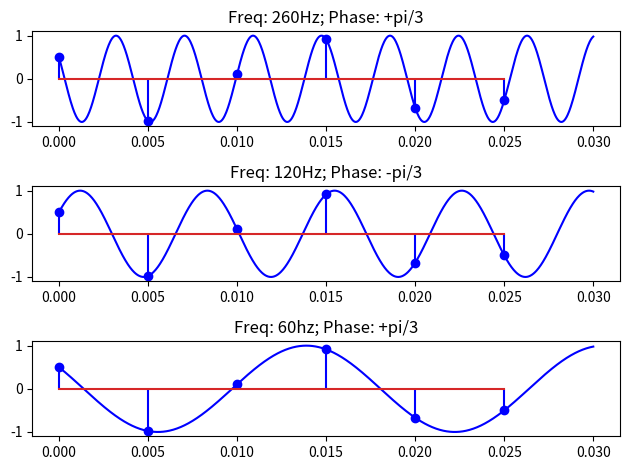

This chart was generated by the following Python code: (Note: this script raises an exception after producing the figure.)
import matplotlib.pyplot as plt
import numpy as np

if __name__ == '__main__':
    # semnal continuu
    t = np.linspace(0, 0.03, 1000)
    print(len(t))

    x = np.cos(520 * np.pi * t + np.pi / 3)
    y = np.cos(280 * np.pi * t - np.pi/3)
    z = np.cos(120 * np.pi * t + np.pi /3)

    fig, ax = plt.subplots(3)
    ax[0].plot(t, x, 'b')
    ax[1].plot(t, y, 'b')
    ax[2].plot(t, z, 'b')

    ax[0].title.set_text("Freq: 260Hz; Phase: +pi/3")
    ax[1].title.set_text("Freq: 120Hz; Phase: -pi/3")
    ax[2].title.set_text("Freq: 60hz; Phase: +pi/3")


    # esantionare
    fs = 200
    tn = np.arange(0, 0.03, 1/fs)
    xn = np.cos(520 * np.pi * tn + np.pi / 3)
    yn = np.cos(280 * np.pi * tn - np.pi / 3)
    zn = np.cos(120 * np.pi * tn + np.pi / 3)

    ax[0].stem(tn, xn, 'b')
    ax[1].stem(tn, yn, 'b')
    ax[2].stem(tn, zn, 'b')

    fig.tight_layout()
    plt.savefig("./img/1.svg")
    plt.show()
